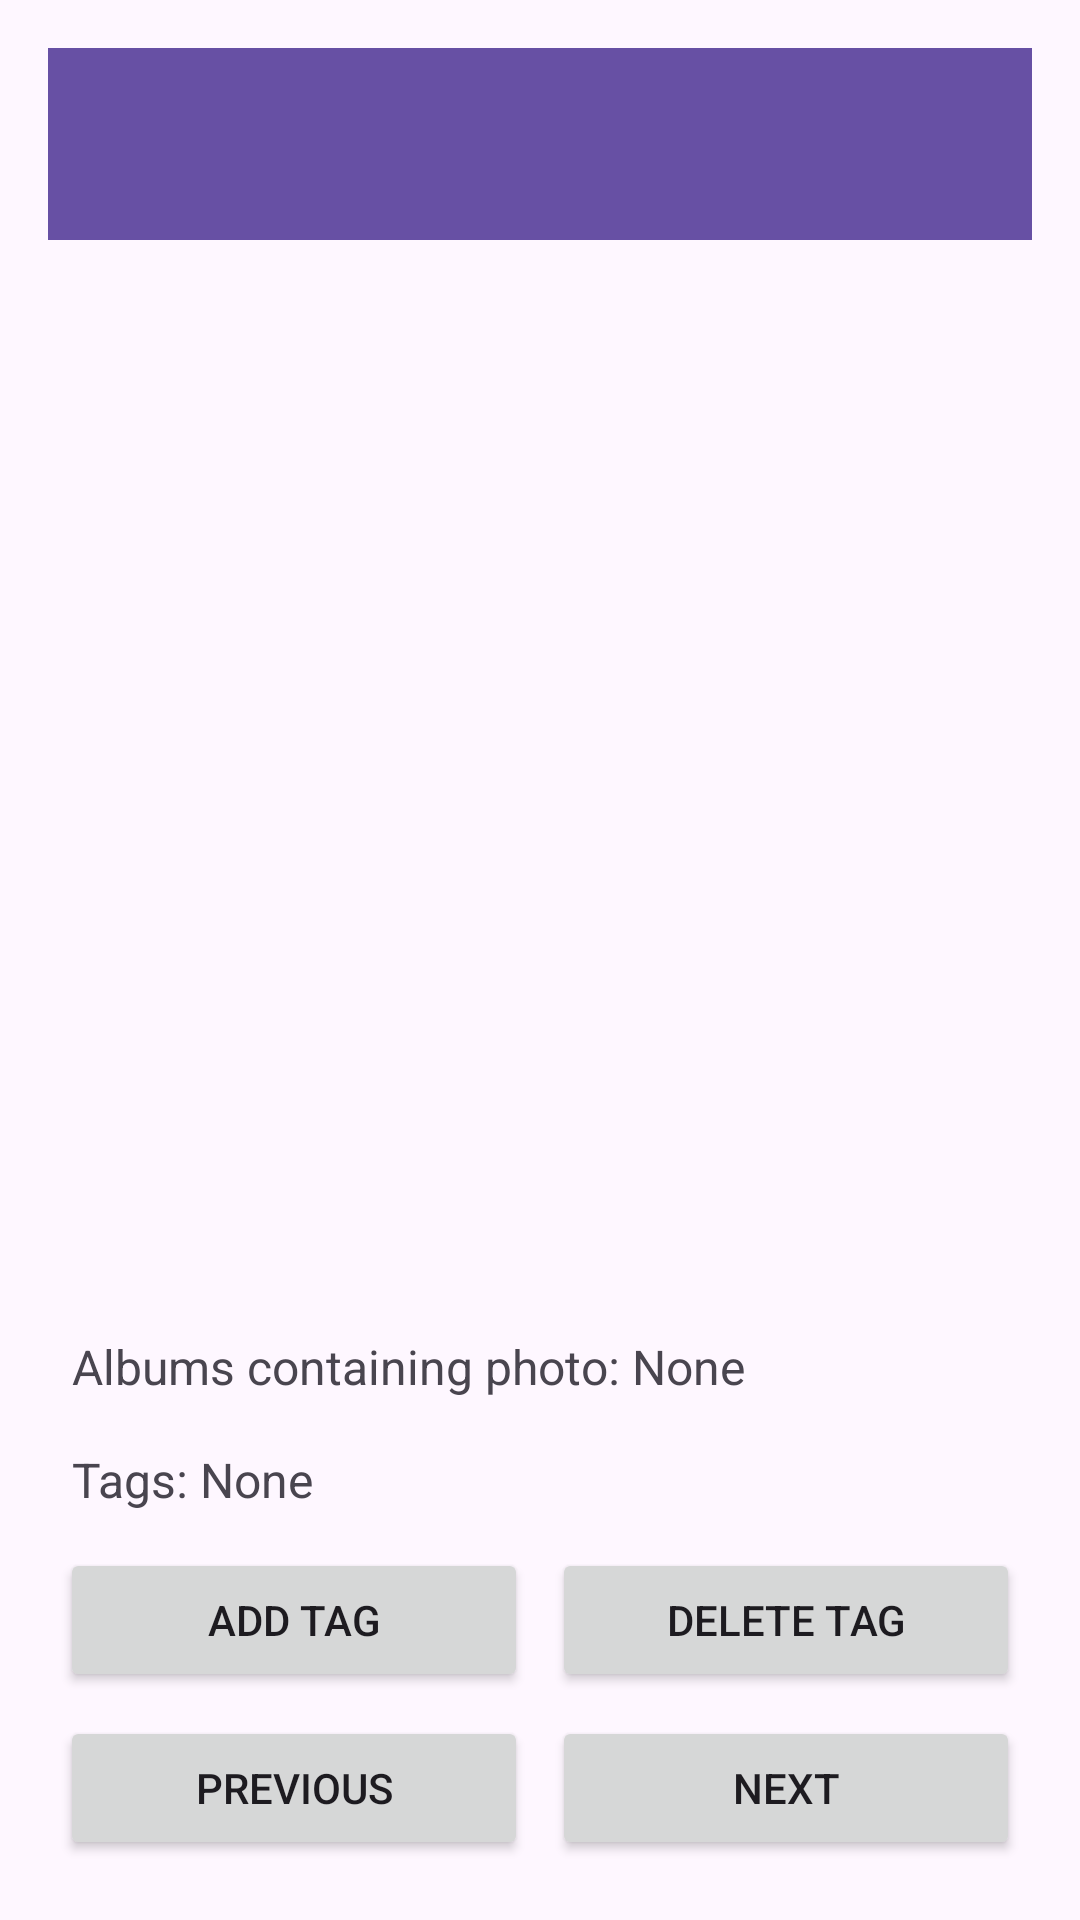

This screen was rendered from an Android layout file. Write that file and the resources it references.
<!-- AndroidManifest.xml: application theme Theme.Photos70_Android -->
<!-- res/layout/activity_display_photo.xml -->
<?xml version="1.0" encoding="utf-8"?>
<LinearLayout xmlns:android="http://schemas.android.com/apk/res/android"
    android:layout_width="match_parent"
    android:layout_height="match_parent"
    android:orientation="vertical"
    android:padding="16dp">

    <androidx.appcompat.widget.Toolbar
        android:id="@+id/my_toolbar"
        android:layout_width="match_parent"
        android:layout_height="wrap_content"
        android:layout_marginBottom="10dp"
        android:background="?attr/colorPrimary"
        android:elevation="4dp"
        android:theme="@style/ThemeOverlay.AppCompat.Dark.ActionBar"
        android:title="Display Photo"
        android:titleTextColor="@color/white" />

    <ImageView
        android:id="@+id/photoImageView"
        android:layout_width="match_parent"
        android:layout_height="0dp"
        android:layout_weight="1"
        android:contentDescription="Displayed photo"
        android:scaleType="fitCenter" />
    <TextView
            android:id="@+id/albumsContainingPhotoTextView"
            android:layout_width="match_parent"
            android:layout_height="wrap_content"
            android:padding="8dp"
            android:text="Albums containing photo: None"
            android:textSize="16sp" />

    <TextView
        android:id="@+id/tagsTextView"
        android:layout_width="match_parent"
        android:layout_height="wrap_content"
        android:padding="8dp"
        android:text="Tags: None"
        android:textSize="16sp" />

    <LinearLayout
        android:layout_width="match_parent"
        android:layout_height="wrap_content"
        android:gravity="center"
        android:orientation="horizontal">

        <Button
            android:id="@+id/addTagButton"
            android:layout_width="0dp"
            android:layout_height="wrap_content"
            android:layout_margin="4dp"
            android:layout_weight="1"
            android:ellipsize="none"
            android:singleLine="true"
            android:text="Add Tag" />

        <Button
            android:id="@+id/deleteTagButton"
            android:layout_width="0dp"
            android:layout_height="wrap_content"
            android:layout_margin="4dp"
            android:layout_weight="1"
            android:ellipsize="none"
            android:singleLine="true"
            android:text="Delete Tag" />
    </LinearLayout>

    <LinearLayout
        android:layout_width="match_parent"
        android:layout_height="wrap_content"
        android:gravity="center"
        android:orientation="horizontal">

        <Button
            android:id="@+id/prevPhotoButton"
            android:layout_width="0dp"
            android:layout_height="wrap_content"
            android:layout_margin="4dp"
            android:layout_weight="1"
            android:ellipsize="none"
            android:singleLine="true"
            android:text="Previous" />

        <Button
            android:id="@+id/nextPhotoButton"
            android:layout_width="0dp"
            android:layout_height="wrap_content"
            android:layout_margin="4dp"
            android:layout_weight="1"
            android:ellipsize="none"
            android:singleLine="true"
            android:text="Next" />
    </LinearLayout>
</LinearLayout>
<!-- resources referenced by this layout -->
<resources>
  <color name="white">#FFFFFFFF</color>
  <style name="Theme.Photos70_Android" parent="Base.Theme.Photos70_Android" />
  <style name="Base.Theme.Photos70_Android" parent="Theme.Material3.DayNight.NoActionBar">
          
          
      </style>
</resources>
